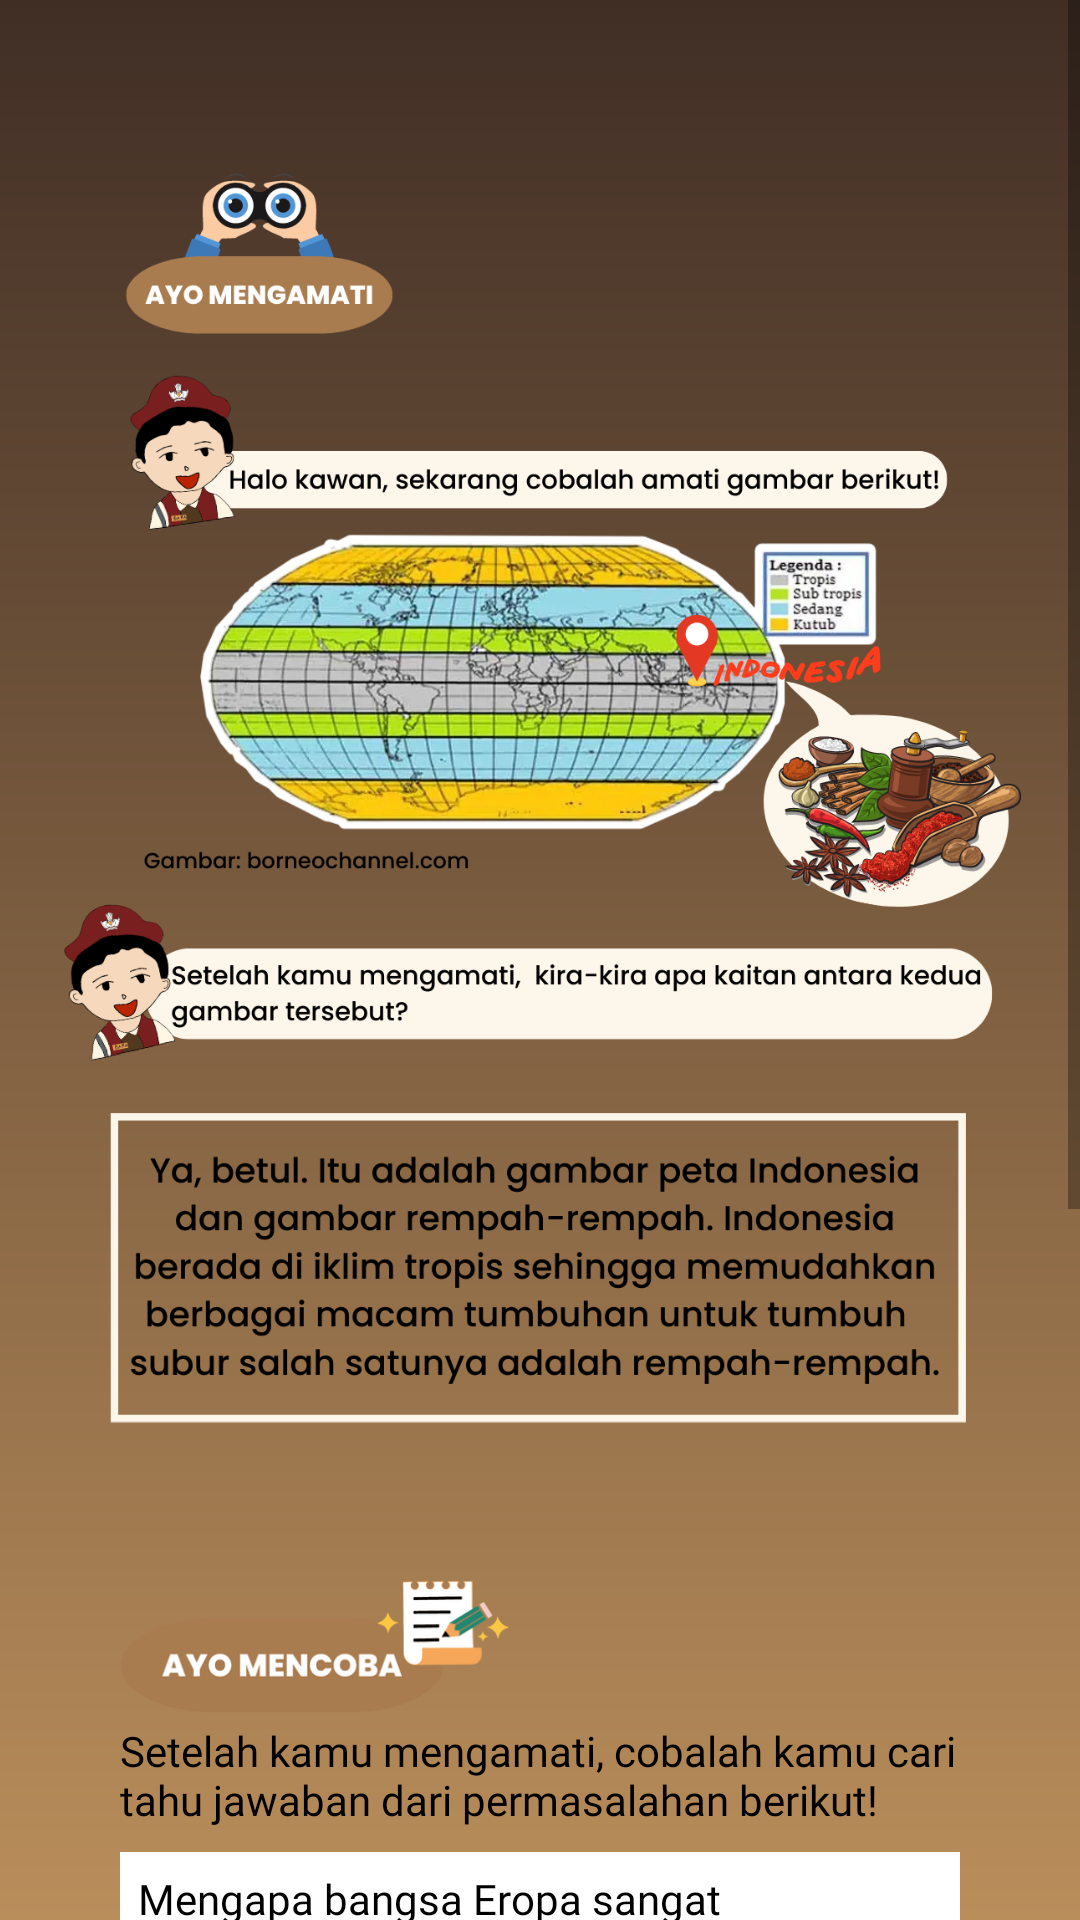

Here is an Android app screen rendered from its layout file. Give the layout XML and the strings, colors and styles it references.
<!-- AndroidManifest.xml: application theme Theme.EModulPengembara -->
<!-- res/layout/activity_apersepsi.xml -->
<?xml version="1.0" encoding="utf-8"?>
<ScrollView xmlns:android="http://schemas.android.com/apk/res/android"
    xmlns:app="http://schemas.android.com/apk/res-auto"
    xmlns:tools="http://schemas.android.com/tools"
    android:layout_width="match_parent"
    android:layout_height="match_parent"
    android:background="@drawable/my_gradient_drawable"
    tools:context=".ApersepsiActivity">

    <androidx.constraintlayout.widget.ConstraintLayout
        android:layout_width="match_parent"
        android:layout_height="wrap_content">
        <ImageView
            android:id="@+id/imageView3"
            android:layout_width="match_parent"
            android:layout_height="500dp"
            android:layout_marginStart="16dp"
            android:layout_marginTop="16dp"
            android:layout_marginEnd="16dp"
            app:layout_constraintEnd_toEndOf="parent"
            app:layout_constraintStart_toStartOf="parent"
            app:layout_constraintTop_toTopOf="parent"
            app:srcCompat="@drawable/apersepsi" />

        <ImageView
            android:id="@+id/imageView4"
            android:layout_width="130dp"
            android:layout_height="50dp"
            android:layout_marginStart="40dp"
            android:layout_marginTop="8dp"
            app:layout_constraintStart_toStartOf="parent"
            app:layout_constraintTop_toBottomOf="@+id/imageView3"
            app:srcCompat="@drawable/ayo_mencoba" />

        <TextView
            android:id="@+id/textView2"
            android:layout_width="0dp"
            android:layout_height="wrap_content"
            android:layout_marginEnd="40dp"
            android:fontFamily="@font/poppins_medium"
            android:text="Setelah kamu mengamati, cobalah kamu cari tahu jawaban dari permasalahan berikut!"
            android:textColor="@color/black"
            app:layout_constraintEnd_toEndOf="parent"
            app:layout_constraintStart_toStartOf="@+id/imageView4"
            app:layout_constraintTop_toBottomOf="@+id/imageView4" />

        <TextView
            android:id="@+id/textView3"
            android:layout_width="0dp"
            android:layout_height="wrap_content"
            android:layout_marginTop="8dp"
            android:layout_marginEnd="40dp"
            android:background="@color/white"
            android:fontFamily="@font/poppins_medium"
            android:padding="6dp"
            android:text="Mengapa bangsa Eropa sangat menginginkan rempah-rempah?"
            android:textColor="@color/black"
            app:layout_constraintEnd_toEndOf="parent"
            app:layout_constraintStart_toStartOf="@+id/imageView4"
            app:layout_constraintTop_toBottomOf="@+id/textView2" />

        <EditText
            android:id="@+id/edt_jawaban_1"
            android:layout_width="0dp"
            android:layout_height="100dp"
            android:layout_marginTop="4dp"
            android:inputType="textLongMessage|text"
            android:hint="Masukkan jawaban disini"
            app:layout_constraintEnd_toEndOf="@+id/textView3"
            app:layout_constraintStart_toStartOf="@+id/textView3"
            app:layout_constraintTop_toBottomOf="@+id/textView3" />

        <TextView
            android:id="@+id/textView4"
            android:layout_width="0dp"
            android:layout_height="wrap_content"
            android:layout_marginTop="8dp"
            android:layout_marginEnd="40dp"
            android:background="@color/white"
            android:fontFamily="@font/poppins_medium"
            android:padding="6dp"
            android:text="Apa hubungan rempah-rempah dan penjajahan di Indonesia?"
            android:textColor="@color/black"
            app:layout_constraintEnd_toEndOf="parent"
            app:layout_constraintStart_toStartOf="@+id/imageView4"
            app:layout_constraintTop_toBottomOf="@+id/edt_jawaban_1" />

        <EditText
            android:id="@+id/edt_jawaban_2"
            android:layout_width="0dp"
            android:layout_height="100dp"
            android:hint="Masukkan jawaban disini"
            android:inputType="textLongMessage|text"
            app:layout_constraintEnd_toEndOf="@+id/textView3"
            app:layout_constraintStart_toStartOf="@+id/textView3"
            app:layout_constraintTop_toBottomOf="@+id/textView4" />

        <ImageView
            android:id="@+id/btn_next"
            android:layout_width="70dp"
            android:layout_height="60dp"
            android:layout_marginTop="8dp"
            android:layout_marginEnd="24dp"
            android:layout_marginBottom="24dp"
            app:layout_constraintBottom_toBottomOf="parent"
            app:layout_constraintEnd_toEndOf="parent"
            app:layout_constraintTop_toBottomOf="@+id/edt_jawaban_2"
            app:srcCompat="@drawable/button_next" />
    </androidx.constraintlayout.widget.ConstraintLayout>
</ScrollView>
<!-- resources referenced by this layout -->
<resources>
  <color name="black">#FF000000</color>
  <color name="white">#FFFFFFFF</color>
  <!-- drawable apersepsi: png bitmap (drawable, 636887 bytes) -->
  <!-- drawable ayo_mencoba: png bitmap (drawable, 28271 bytes) -->
  <!-- drawable button_next (drawable) -->
  <?xml version="1.0" encoding="utf-8"?>
  <selector xmlns:android="http://schemas.android.com/apk/res/android">
      <item android:state_focused="true" android:state_pressed="false" android:drawable="@drawable/next" />
      <item android:state_focused="true" android:state_pressed="true" android:drawable="@drawable/next_gradient" />
      <item android:state_focused="false" android:state_pressed="true" android:drawable="@drawable/next_gradient" />
      <item android:drawable="@drawable/next" />
  </selector>
  <!-- drawable my_gradient_drawable (drawable) -->
  <?xml version="1.0" encoding="utf-8"?>
  <shape xmlns:android="http://schemas.android.com/apk/res/android">
      <gradient
          android:type="linear"
          android:angle="90"
          android:startColor="#ba8e5b"
          android:endColor="#402e25" />
  </shape>
  <style name="Theme.EModulPengembara" parent="Theme.MaterialComponents.DayNight.NoActionBar">
          
          <item name="colorPrimary">@color/brown_500</item>
          <item name="colorPrimaryVariant">@color/brown_700</item>
          <item name="colorOnPrimary">@color/white</item>
          
          <item name="colorSecondary">@color/teal_200</item>
          <item name="colorSecondaryVariant">@color/teal_700</item>
          <item name="colorOnSecondary">@color/black</item>
          
          <item name="android:statusBarColor">?attr/colorPrimaryVariant</item>
          
      </style>
  <!-- drawable next: png bitmap (drawable, 49659 bytes) -->
  <!-- drawable next_gradient: png bitmap (drawable, 78428 bytes) -->
  <color name="brown_500">#CB9D79</color>
  <color name="brown_700">#9B6346</color>
  <color name="teal_200">#FF03DAC5</color>
  <color name="teal_700">#FF018786</color>
</resources>
